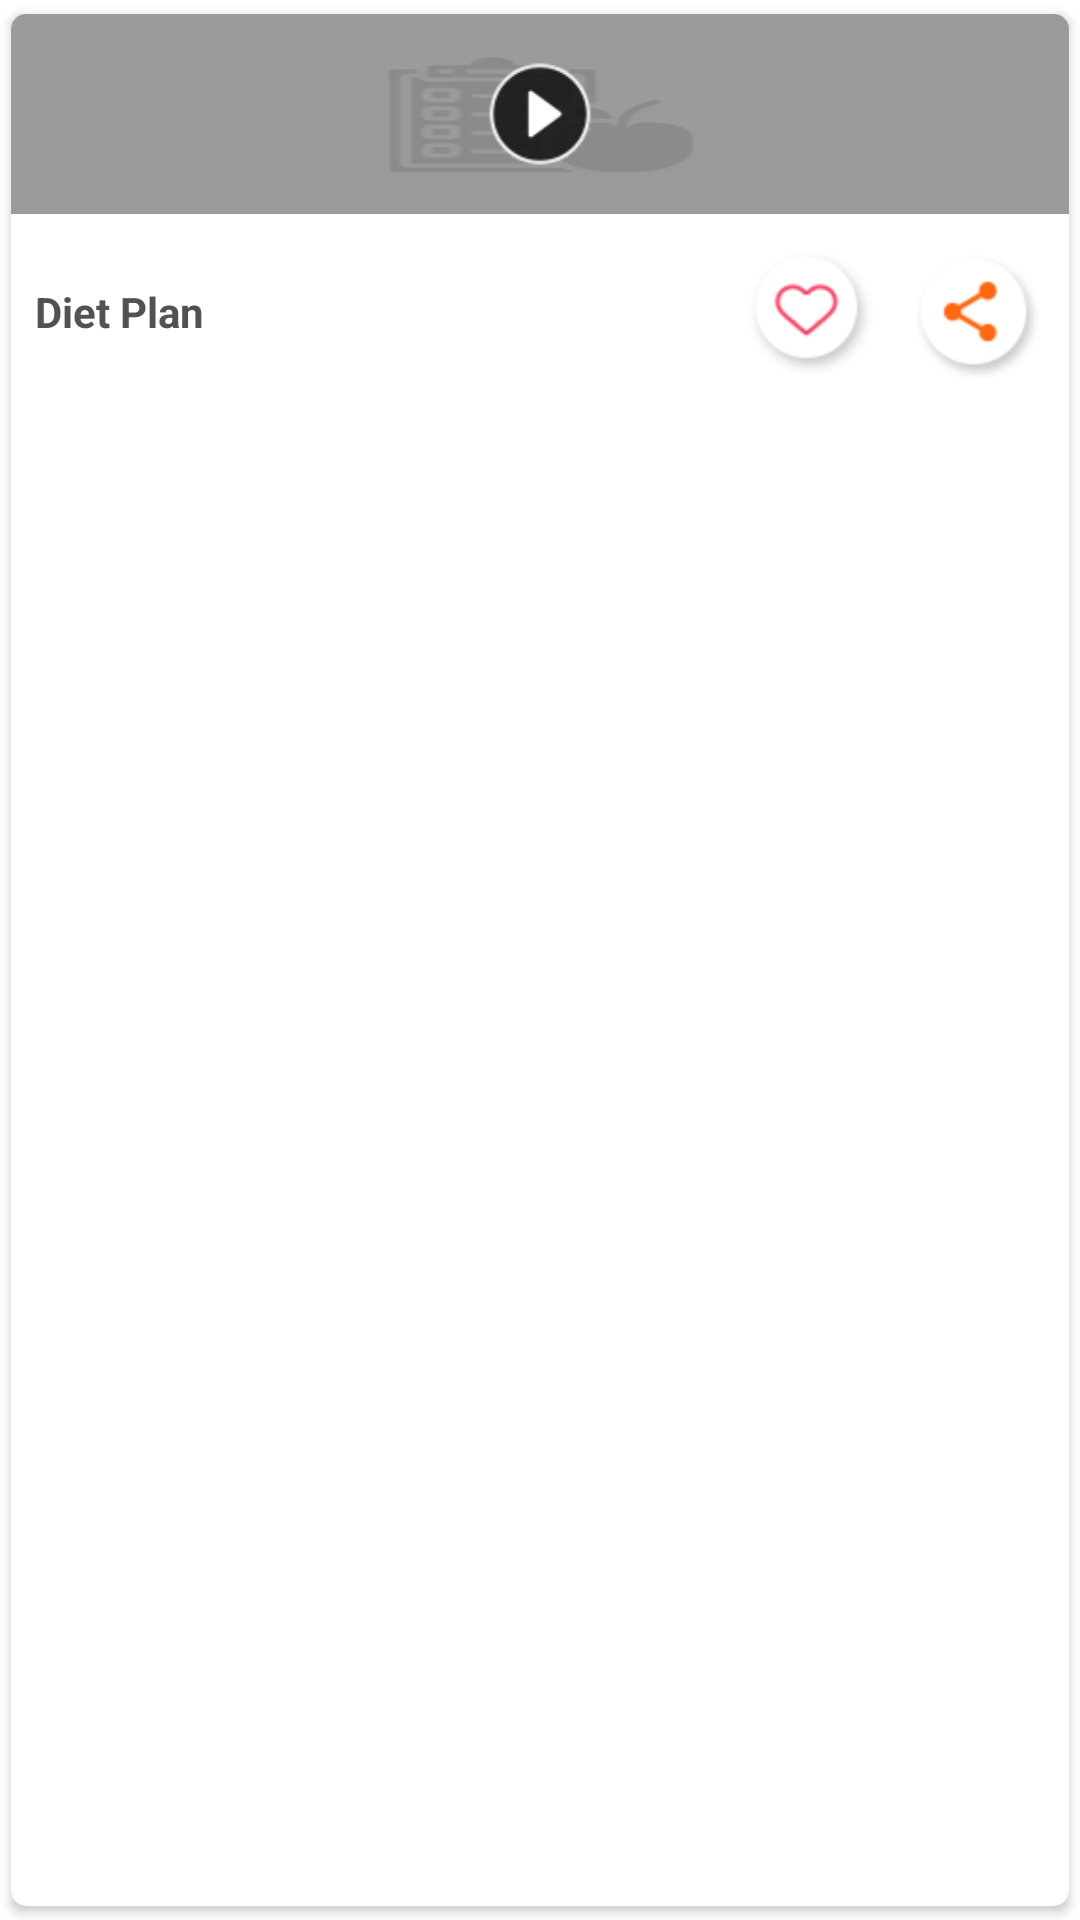

Write the Android layout XML for this screen, with the resource values it uses.
<!-- AndroidManifest.xml: application theme AppTheme -->
<!-- res/layout/fitness_video_adapter.xml -->
<?xml version="1.0" encoding="utf-8"?>
<com.google.android.material.card.MaterialCardView xmlns:android="http://schemas.android.com/apk/res/android"
    xmlns:app="http://schemas.android.com/apk/res-auto"
    android:id="@+id/cardView_video_adapter"
    android:layout_width="match_parent"
    android:layout_height="wrap_content"
    android:layout_marginEnd="4dp"
    android:layout_marginBottom="4dp"
    app:cardCornerRadius="5dp"
    app:cardElevation="2dp"
    app:cardUseCompatPadding="true">

    <androidx.constraintlayout.widget.ConstraintLayout
        android:id="@+id/con_video_adapter"
        android:layout_width="match_parent"
        android:layout_height="wrap_content">

        <ImageView
            android:id="@+id/imageView_video_adapter"
            android:layout_width="0dp"
            android:layout_height="wrap_content"
            android:contentDescription="@string/app_name"
            android:scaleType="fitXY"
            android:src="@drawable/place_holder"
            app:layout_constraintEnd_toEndOf="parent"
            app:layout_constraintStart_toStartOf="parent"
            app:layout_constraintTop_toTopOf="parent" />

        <ImageView
            android:id="@+id/imageView_play_video_adapter"
            android:layout_width="40dp"
            android:layout_height="40dp"
            android:contentDescription="@string/app_name"
            android:src="@drawable/ic_play"
            app:layout_constraintBottom_toBottomOf="@+id/imageView_video_adapter"
            app:layout_constraintEnd_toEndOf="@+id/imageView_video_adapter"
            app:layout_constraintStart_toStartOf="@+id/imageView_video_adapter"
            app:layout_constraintTop_toTopOf="@+id/imageView_video_adapter" />

        <androidx.constraintlayout.widget.ConstraintLayout
            android:id="@+id/con_title_video_adapter"
            android:layout_width="match_parent"
            android:layout_height="wrap_content"
            app:layout_constraintBottom_toBottomOf="parent"
            app:layout_constraintEnd_toEndOf="parent"
            app:layout_constraintStart_toStartOf="parent"
            app:layout_constraintTop_toBottomOf="@+id/imageView_video_adapter">

            <com.google.android.material.textview.MaterialTextView
                android:id="@+id/textView_video_adapter"
                android:layout_width="0dp"
                android:layout_height="wrap_content"
                android:layout_marginStart="8dp"
                android:layout_marginTop="8dp"
                android:layout_marginEnd="8dp"
                android:layout_marginBottom="8dp"
                android:textSize="14sp"
                android:textStyle="bold"
                android:text="@string/app_name"
                android:textColor="@color/textView_fitnessVideo_adapter"
                app:layout_constraintBottom_toBottomOf="parent"
                app:layout_constraintEnd_toStartOf="@+id/imageView_fav_video_adapter"
                app:layout_constraintStart_toStartOf="parent"
                app:layout_constraintTop_toTopOf="parent" />

            <ImageView
                android:id="@+id/imageView_fav_video_adapter"
                android:layout_width="45dp"
                android:layout_height="45dp"
                android:layout_marginTop="10dp"
                android:layout_marginEnd="10dp"
                android:layout_marginBottom="10dp"
                android:contentDescription="@string/app_name"
                android:src="@drawable/ic_fav"
                app:layout_constraintBottom_toBottomOf="parent"
                app:layout_constraintTop_toTopOf="parent"
                app:layout_constraintEnd_toStartOf="@+id/imageView_share_video_adapter" />

            <ImageView
                android:id="@+id/imageView_share_video_adapter"
                android:layout_width="45dp"
                android:layout_height="45dp"
                android:layout_marginEnd="10dp"
                android:contentDescription="@string/app_name"
                android:src="@drawable/ic_share_video"
                app:layout_constraintEnd_toEndOf="parent"
                app:layout_constraintBottom_toBottomOf="@+id/imageView_fav_video_adapter"
                app:layout_constraintTop_toTopOf="@+id/imageView_fav_video_adapter" />

        </androidx.constraintlayout.widget.ConstraintLayout>

    </androidx.constraintlayout.widget.ConstraintLayout>

</com.google.android.material.card.MaterialCardView>
<!-- resources referenced by this layout -->
<resources>
  <color name="textView_fitnessVideo_adapter">#525252</color>
  <!-- drawable ic_fav: png bitmap (drawable-hdpi, 3531 bytes) -->
  <!-- drawable ic_play: png bitmap (drawable-hdpi, 3025 bytes) -->
  <!-- drawable ic_share_video: png bitmap (drawable-hdpi, 3404 bytes) -->
  <!-- drawable place_holder: png bitmap (drawable-nodpi, 4956 bytes) -->
  <string name="app_name">Diet Plan</string>
  <style name="AppTheme" parent="Theme.MaterialComponents.DayNight.NoActionBar">
          
          <item name="colorPrimary">@color/colorPrimary</item>
          <item name="colorPrimaryDark">@color/colorPrimaryDark</item>
          <item name="colorAccent">@color/colorAccent</item>
          <item name="autoCompleteTextViewStyle">@style/cursorColor</item>
      </style>
  <color name="colorPrimary">#22a640</color>
  <color name="colorPrimaryDark">#22a640</color>
  <color name="colorAccent">#22a640</color>
  <style name="cursorColor" parent="Widget.AppCompat.AutoCompleteTextView">
          <item name="android:textCursorDrawable">@drawable/cursor</item>
      </style>
</resources>
